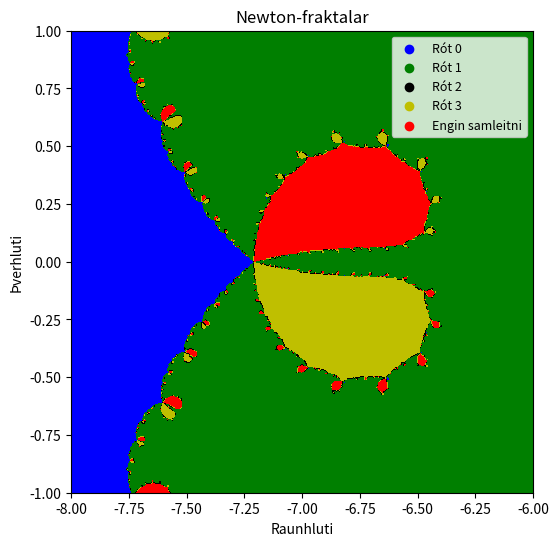

Write the Python code that produced this figure.
import numpy as np
import matplotlib.pyplot as plt
from matplotlib.colors import ListedColormap


litir = ["b", "g", "k", "y", "r"]  

allar_roots = np.roots([2, 23, 45, 60, 50])

def p(s):
    return 2*s**4 + 23*s**3 + 45*s**2 + 60*s + 50

def dp(s):
    return 8*s**3 + 69*s**2 + 90*s + 60
t = (0)
def Newton_Fraktalar(z0, roots, tol=1e-10, maxit=1000):
    z = complex(z0)
    for t in range(maxit):
        dz = dp(z)
        if dz == 0:
            return -1
        z = z - p(z)/dz
        for i, r in enumerate(roots):
            if abs(z - r) < tol:
                return i
    return -1 
z0 = 5 + 7j
result = Newton_Fraktalar(z0, allar_roots)
print("Rót nr", result)



nx = ny = 400
raunhluti = np.linspace(-8, -6, nx)
þverhluti = np.linspace(-1, 1, ny)


m = np.zeros((ny, nx), dtype=int)


for ix, re0 in enumerate(raunhluti):
    for iy, im0 in enumerate(þverhluti):
        z0 = complex(re0, im0)
        idx = Newton_Fraktalar(z0, allar_roots)
        if idx == -1:
            idx = 4   
        m[iy, ix] = idx


cmap = ListedColormap(litir)

plt.figure(figsize=(6, 6))
plt.imshow(m, cmap=cmap, origin="lower",
           extent=[raunhluti[0], raunhluti[-1], þverhluti[0], þverhluti[-1]])
plt.scatter([], [], color="b", label="Rót 0")
plt.scatter([], [], color="g", label="Rót 1")
plt.scatter([], [], color="k", label="Rót 2")
plt.scatter([], [], color="y", label="Rót 3")
plt.scatter([], [], color="r", label="Engin samleitni")
plt.legend(loc="upper right", fontsize=9)
plt.title("Newton-fraktalar")
plt.xlabel("Raunhluti")
plt.ylabel("Þverhluti")
plt.show()